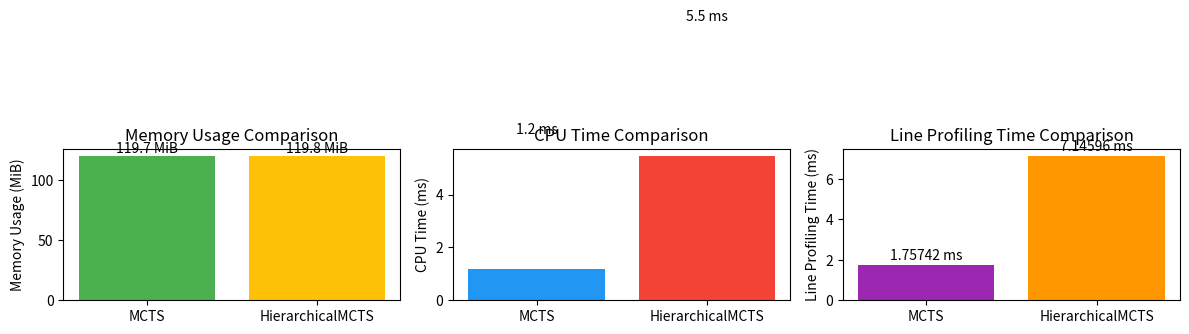

This figure's Python source:
import matplotlib.pyplot as plt
import numpy as np
import matplotlib

# Set the backend to Agg for non-interactive use
matplotlib.use('Agg')

# Example data for memory profiling (replace with actual values from logs)
agents = ['MCTS', 'HierarchicalMCTS']
memory_usage = [119.7, 119.8]  # Replace with actual memory usage values (MiB)
cpu_time = [1.186, 5.464]  # Replace with actual CPU time values (ms)
line_time = [1.75742,7.14596]

# Create subplots
fig, axes = plt.subplots(1, 3, figsize=(12, 6))

# Memory usage bar chart
axes[0].bar(agents, memory_usage, color=['#4CAF50', '#FFC107'])
axes[0].set_title('Memory Usage Comparison')
axes[0].set_ylabel('Memory Usage (MiB)')
for i, v in enumerate(memory_usage):
    axes[0].text(i, v + 0.1, f'{v:.1f} MiB', ha='center', va='bottom')

# CPU time bar chart
axes[1].bar(agents, cpu_time, color=['#2196F3', '#F44336'])
axes[1].set_title('CPU Time Comparison')
axes[1].set_ylabel('CPU Time (ms)')
for i, v in enumerate(cpu_time):
    axes[1].text(i, v + 5, f'{v:.1f} ms', ha='center', va='bottom')

# Line profiling time bar chart
axes[2].bar(agents, line_time, color=['#9C27B0', '#FF9800'])
axes[2].set_title('Line Profiling Time Comparison')
axes[2].set_ylabel('Line Profiling Time (ms)')
for i, v in enumerate(line_time):
    axes[2].text(i, v + 0.1, f'{v:.5f} ms', ha='center', va='bottom')
# Adjust layout and save plot
plt.tight_layout()
plt.savefig('profiling_comparison.png')  # Save the plot as an image